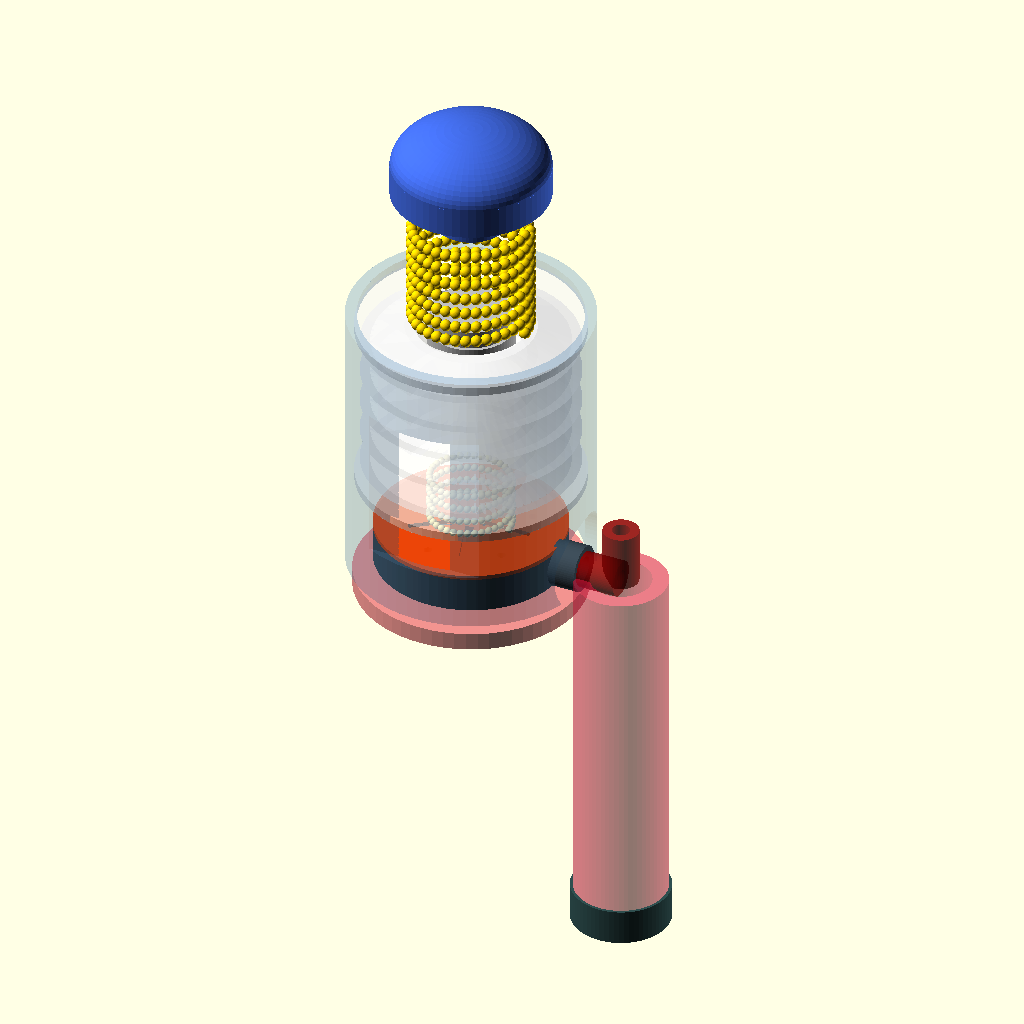
Cell 1 — every parameter at its default value.
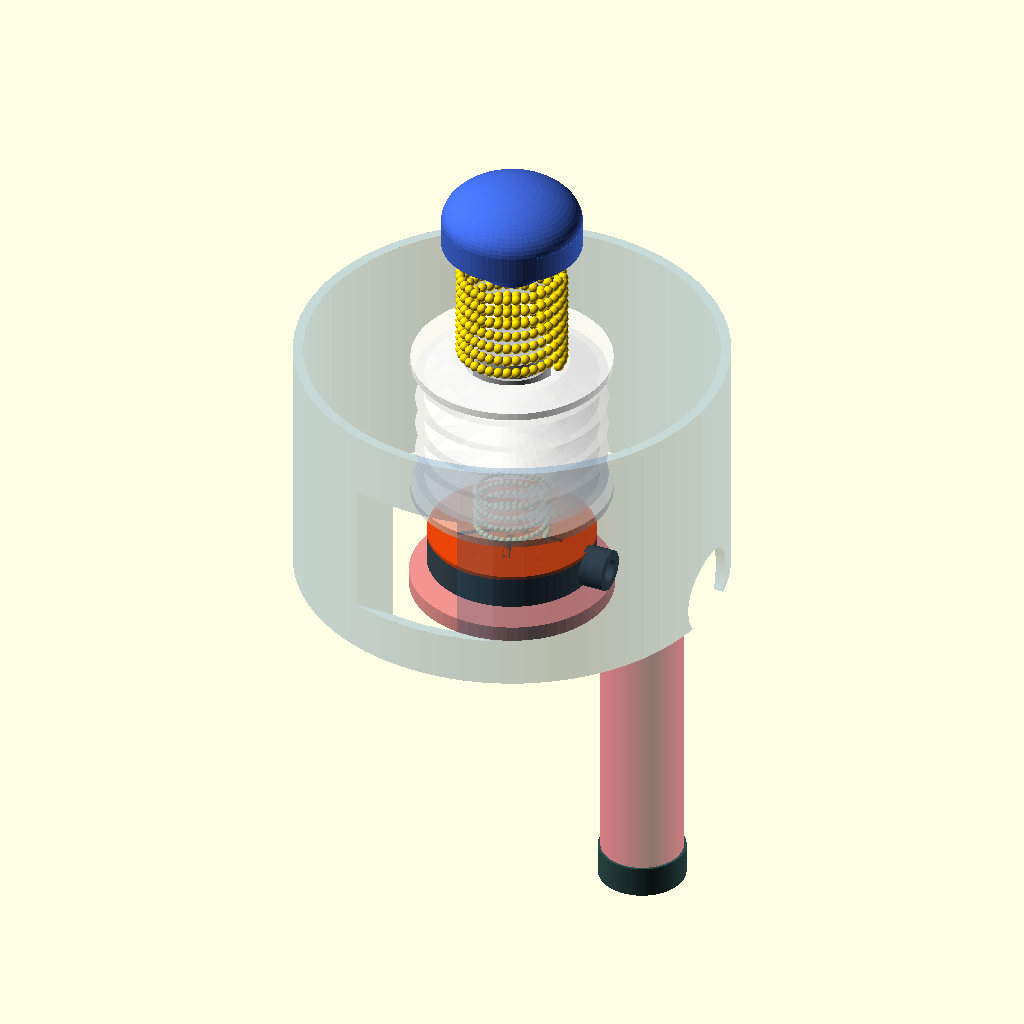
Cell 2: HOUSING_OD = 68 (everything else at default).
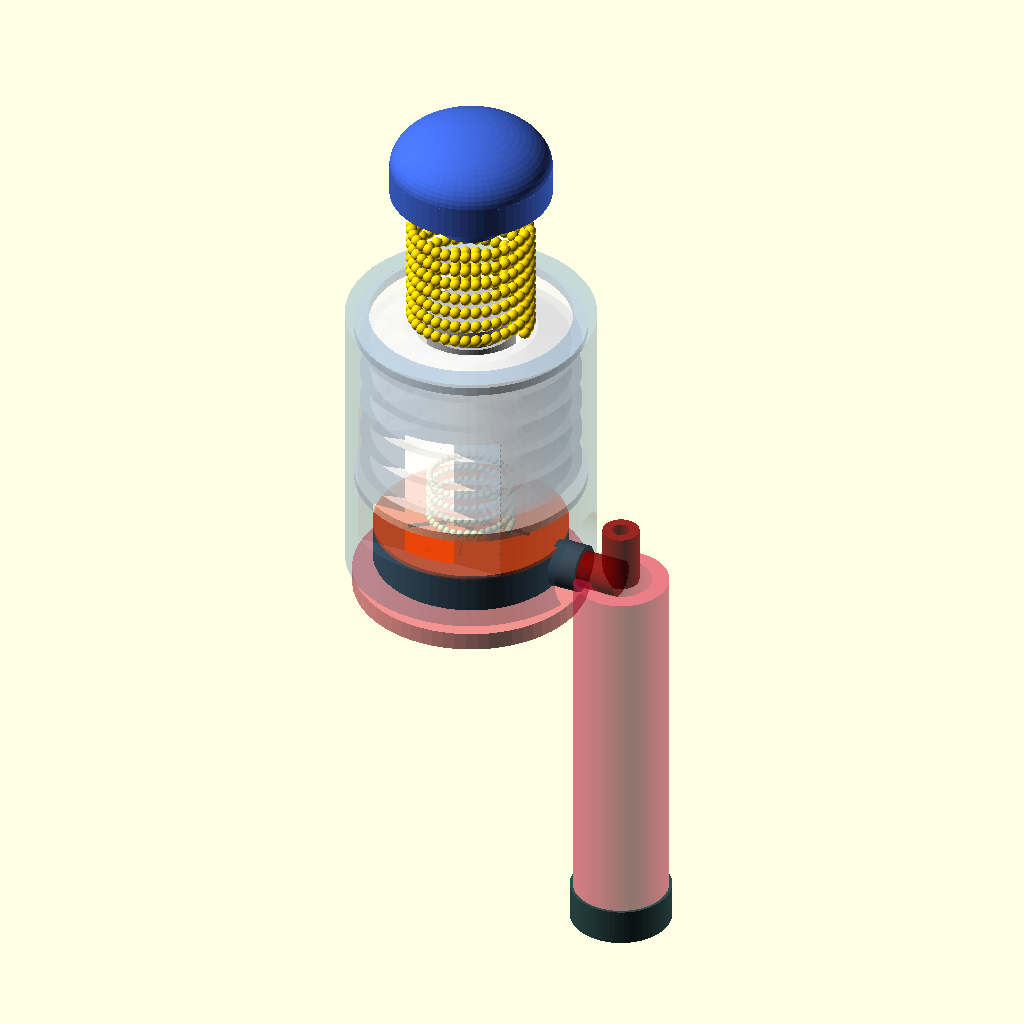
Cell 3: HOUSING_WALL = 3.2 (everything else at default).
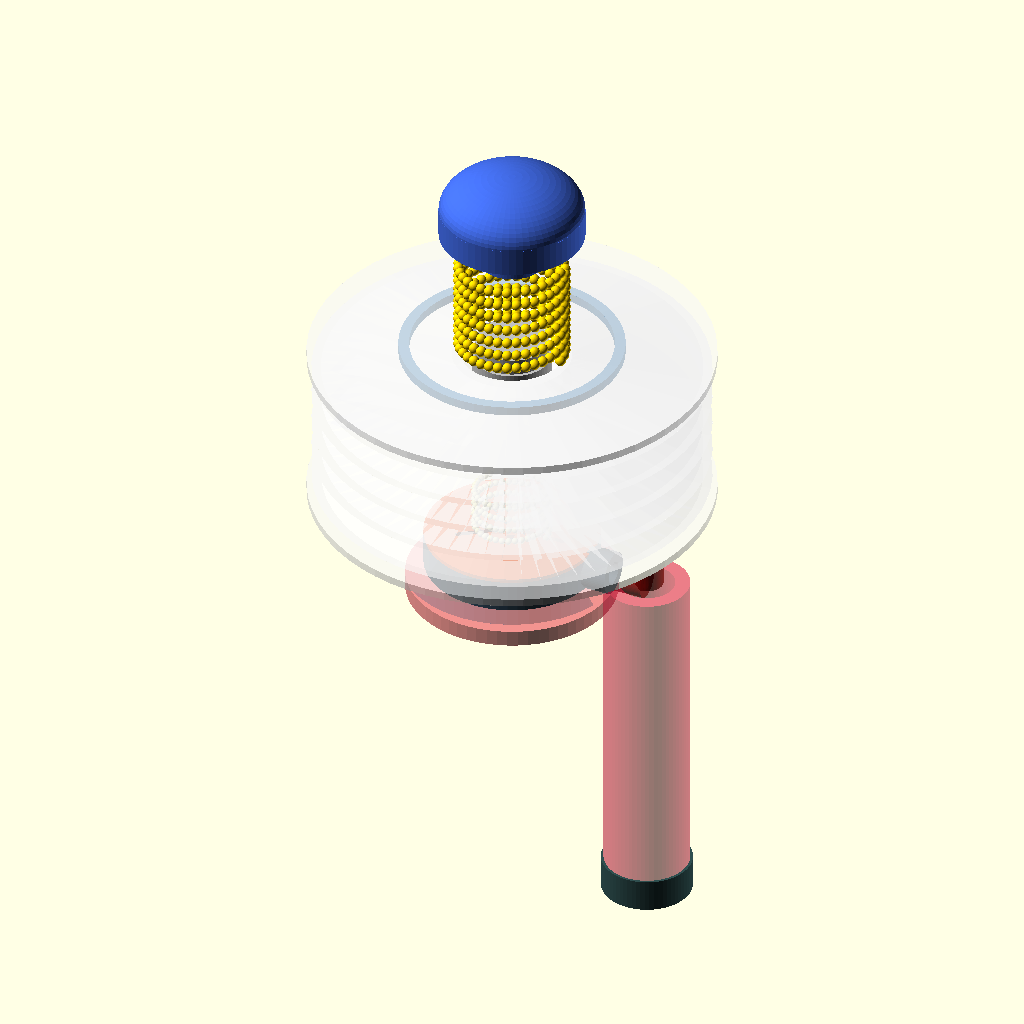
Cell 4 — BELLOWS_OD set to 60, the other parameters unchanged.
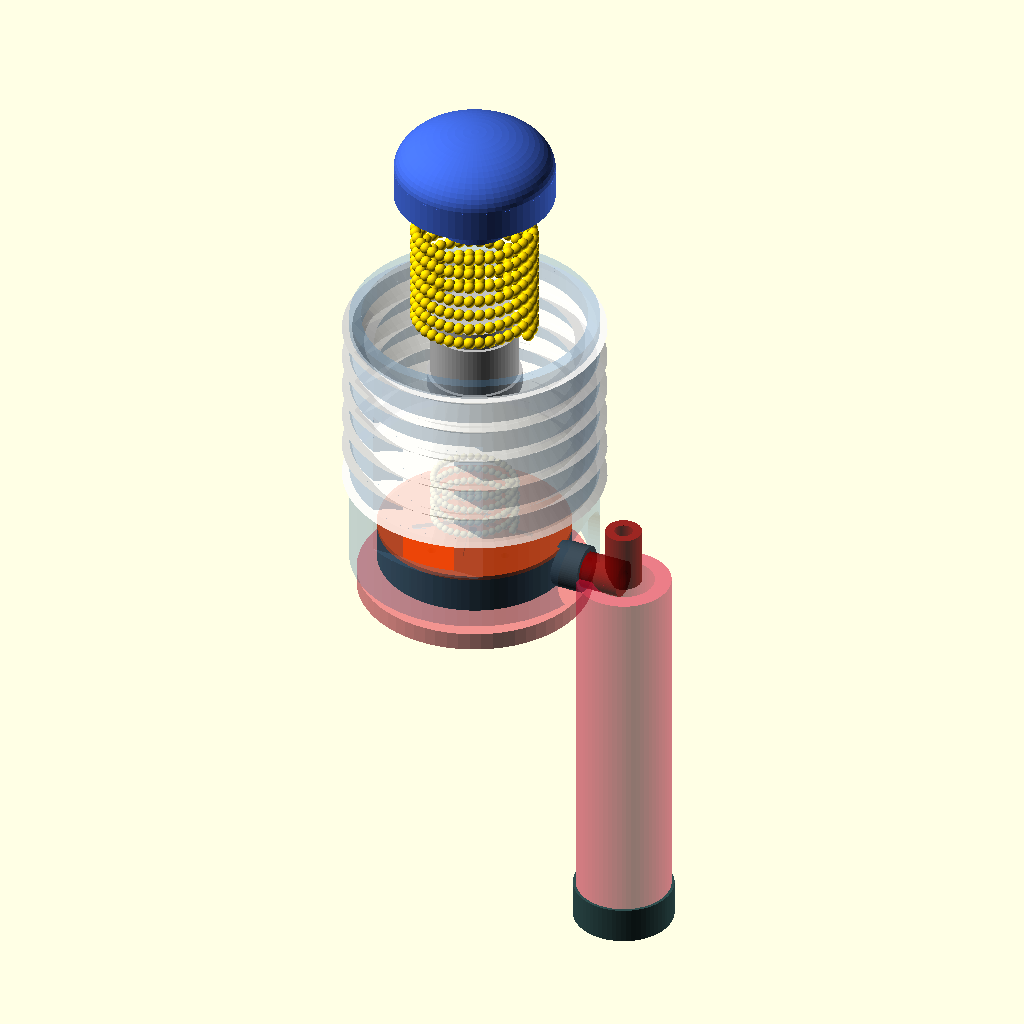
Cell 5 — BELLOWS_ID set to 36, the other parameters unchanged.
The same orthographic view direction (rotation 55°, 0°, 25°; colour scheme Cornfield) for every cell, with the view re-fitted per cell, so scale and position can differ between cells.
The OpenSCAD source (lifeline/src/cad/quickly_draw_004.scad):
// =============================================================
// Quickly-Draw! Compact Vacuum Blood Sampler â€” v004
// Final: connecting elbow vacutube, working mid-plane section,
//        STL-printable individual subassembly modes.
// =============================================================

$fn = 64;
explode    = 9;
view_mode  = "assembled";   // "explode" | "assembled" | "section"
print_part = "all";       // "all"|"bellows"|"manifold"|"housing"|
                          // "needle_disc"|"check_valve"|"button"|
                          // "plunger"|"skin_skirt"

// --------- KEY DIMENSIONS (mm) ---------
HOUSING_OD       = 34.0;
HOUSING_WALL     = 1.6;

BELLOWS_OD       = 30.0;
BELLOWS_ID       = 18.0;
BELLOWS_H        = 24.0;
BELLOWS_FOLDS    = 5;
BELLOWS_WALL     = 1.4;

MANIFOLD_OD      = 26.5;
MANIFOLD_T       = 5.0;
MANIFOLD_PORTS   = 5;
PORT_DIA         = 2.0;
PORT_LEN         = 11.0;

NEEDLE_DISC_OD   = 17.0;
NEEDLE_DISC_T    = 2.0;
NEEDLE_GRID      = 5;
NEEDLE_PITCH     = 3.0;
NEEDLE_H         = 1.6;
NEEDLE_BASE_R    = 0.32;

PLUNGER_OD       = 12.0;
PLUNGER_LEN      = 26.0;

ACT_SPRING_OD    = 18.0;
ACT_SPRING_ID    = 14.0;
ACT_SPRING_LEN   = 16.0;
ACT_SPRING_TURNS = 7;

RET_SPRING_OD    = 13.0;
RET_SPRING_ID    = 9.5;
RET_SPRING_LEN   = 8.0;
RET_SPRING_TURNS = 4;

BUTTON_OD        = 22.0;
BUTTON_H         = 7.0;
BUTTON_STEM_OD   = 10.0;
BUTTON_STEM_H    = 5.0;

CHECK_VALVE_OD   = 26.5;
CHECK_VALVE_T    = 0.6;
CHECK_VALVE_PORTS = 5;
CHECK_VALVE_PORT_W = 1.2;
CHECK_VALVE_PORT_L = 7.0;

VACUTUBE_OD      = 13.0;
VACUTUBE_BORE    = 8.5;
VACUTUBE_LEN     = 50.0;
VACUTUBE_CAP_H   = 5.0;

SKIN_SKIRT_OD    = 32.0;
SKIN_SKIRT_ID    = 19.0;
SKIN_SKIRT_H     = 2.5;

ELBOW_OD         = 5.0;
ELBOW_BORE       = 2.5;
ELBOW_RUN        = 8.0;

// --------- HELPERS ---------
function ez(base, idx) = base + (view_mode=="explode" ? explode*idx : 0);

module coil(od, id, length, turns, wire_d=1.2){
    rad_mid = (od + id)/4;
    n_seg = 36;
    total = turns * n_seg;
    for (t = [0:total]){
        a = t * (360/n_seg);
        z = (t/total) * length;
        translate([rad_mid*cos(a), rad_mid*sin(a), z])
            sphere(d=wire_d);
    }
}

module bellows(od, id, h, folds, wall){
    n_pts = folds*2 + 1;
    half_pitch = h / (folds*2);
    outer = [ for (i = [0:n_pts-1])
        [ (i%2==0 ? id/2 : od/2), i * half_pitch ] ];
    inner = [ for (i = [n_pts-1:-1:0])
        [ (i%2==0 ? max(1.0, id/2 - wall)
                  : max(1.0, od/2 - wall)),
          i * half_pitch ] ];
    rotate_extrude($fn=$fn) polygon(points = concat(outer, inner));
    for (z = [0, h])
        translate([0,0,z - 0.6])
            difference(){
                cylinder(d=od + 1.5, h=1.2, $fn=$fn);
                translate([0,0,-0.1])
                    cylinder(d=id - 2, h=1.6, $fn=$fn);
            }
}

module needle_disc(){
    color("DarkSlateGray", 1.0)
        cylinder(d=NEEDLE_DISC_OD, h=NEEDLE_DISC_T, $fn=$fn);
    color("Silver", 1.0)
        for (ix = [0:NEEDLE_GRID-1])
            for (iy = [0:NEEDLE_GRID-1]){
                x = (ix - (NEEDLE_GRID-1)/2) * NEEDLE_PITCH;
                y = (iy - (NEEDLE_GRID-1)/2) * NEEDLE_PITCH;
                translate([x, y, -NEEDLE_H])
                    cylinder(r1=0.02, r2=NEEDLE_BASE_R,
                             h=NEEDLE_H, $fn=14);
            }
    color("DarkSlateGray")
        translate([NEEDLE_DISC_OD/2 - 1.2, -1.2, NEEDLE_DISC_T - 0.5])
            cube([2.4, 2.4, 0.7]);
}

module manifold(){
    color("#3b4a55"){
        difference(){
            union(){
                cylinder(d=MANIFOLD_OD, h=MANIFOLD_T, $fn=$fn);
                translate([MANIFOLD_OD/2 - 0.5, 0, MANIFOLD_T/2])
                    rotate([0,90,0])
                        cylinder(d=6.5, h=4.0, $fn=$fn);
            }
            translate([0,0,1.2])
                cylinder(d=4.0, h=MANIFOLD_T, $fn=$fn);
            for (i = [0:MANIFOLD_PORTS-1])
                rotate([0,0,i*360/MANIFOLD_PORTS])
                    translate([0, -PORT_DIA/2, MANIFOLD_T/2 - PORT_DIA/2])
                        cube([PORT_LEN, PORT_DIA, PORT_DIA]);
            translate([0,0,-0.1])
                cylinder(d=2.5, h=MANIFOLD_T+0.2, $fn=$fn);
            for (i = [0:CHECK_VALVE_PORTS-1])
                rotate([0,0,i*360/CHECK_VALVE_PORTS + 36])
                    translate([8.5, 0, MANIFOLD_T - 1.2])
                        cylinder(d=1.2, h=1.6, $fn=$fn);
            translate([0, 0, MANIFOLD_T/2])
                rotate([0,90,0])
                    cylinder(d=3.5, h=MANIFOLD_OD/2 + 6,
                             $fn=$fn);
        }
    }
}

module check_valve(){
    color("OrangeRed", 0.9){
        difference(){
            cylinder(d=CHECK_VALVE_OD, h=CHECK_VALVE_T, $fn=$fn);
            for (i = [0:CHECK_VALVE_PORTS-1])
                rotate([0,0,i*360/CHECK_VALVE_PORTS])
                    translate([1.6, -CHECK_VALVE_PORT_W/2, -0.1])
                        cube([CHECK_VALVE_PORT_L,
                              CHECK_VALVE_PORT_W,
                              CHECK_VALVE_T+0.2]);
        }
    }
}

module plunger(){
    color("Silver"){
        cylinder(d=PLUNGER_OD, h=PLUNGER_LEN, $fn=$fn);
        translate([0,0,PLUNGER_LEN*0.65])
            difference(){
                cylinder(d=PLUNGER_OD+1.0, h=2.0, $fn=$fn);
                translate([0,0,-0.1])
                    cylinder(d=PLUNGER_OD-1.6, h=2.4, $fn=$fn);
            }
        translate([0,0,PLUNGER_LEN])
            cylinder(d=PLUNGER_OD-1, h=2.5, $fn=$fn);
    }
}

module bellows_assy(){
    color("WhiteSmoke", 0.6)
        bellows(BELLOWS_OD, BELLOWS_ID, BELLOWS_H,
                BELLOWS_FOLDS, BELLOWS_WALL);
}

module housing(h_actual){
    color("SteelBlue", 0.30){
        difference(){
            cylinder(d=HOUSING_OD, h=h_actual, $fn=$fn);
            translate([0,0,-0.1])
                cylinder(d=HOUSING_OD - 2*HOUSING_WALL,
                         h=h_actual + 0.2, $fn=$fn);
            translate([-12, -HOUSING_OD/2 - 0.5, h_actual*0.2])
                cube([24, HOUSING_WALL+1, h_actual*0.55]);
            translate([0,0,h_actual*0.10])
                rotate([0,90,0])
                    cylinder(d=VACUTUBE_OD+0.6,
                             h=HOUSING_OD, $fn=$fn);
        }
    }
}

module skin_skirt(){
    color("LightCoral", 0.85){
        difference(){
            cylinder(d=SKIN_SKIRT_OD, h=SKIN_SKIRT_H, $fn=$fn);
            translate([0,0,-0.1])
                cylinder(d=SKIN_SKIRT_ID,
                         h=SKIN_SKIRT_H+0.2, $fn=$fn);
        }
    }
}

module vacutube(){
    color("Crimson", 0.55){
        difference(){
            cylinder(d=VACUTUBE_OD, h=VACUTUBE_LEN, $fn=$fn);
            translate([0,0,1.5])
                cylinder(d=VACUTUBE_BORE,
                         h=VACUTUBE_LEN, $fn=$fn);
        }
    }
    color("DarkSlateGray")
        translate([0,0,-VACUTUBE_CAP_H])
            cylinder(d=VACUTUBE_OD+0.8, h=VACUTUBE_CAP_H, $fn=$fn);
}

// connecting elbow tube manifold port â†’ vacutube cap
module elbow(){
    color("DarkRed", 0.85){
        // horizontal run
        rotate([0,90,0])
            difference(){
                cylinder(d=ELBOW_OD, h=ELBOW_RUN, $fn=$fn);
                translate([0,0,-0.1])
                    cylinder(d=ELBOW_BORE, h=ELBOW_RUN+0.2, $fn=$fn);
            }
        // 90Â° bend down to vacutube cap
        translate([ELBOW_RUN, 0, 0])
            difference(){
                cylinder(d=ELBOW_OD, h=ELBOW_RUN, $fn=$fn);
                translate([0,0,-0.1])
                    cylinder(d=ELBOW_BORE, h=ELBOW_RUN+0.2, $fn=$fn);
            }
    }
}

module button(){
    color("RoyalBlue"){
        translate([0,0,BUTTON_H*0.6])
            scale([1,1,0.55])
                sphere(d=BUTTON_OD);
        cylinder(d=BUTTON_OD, h=BUTTON_H*0.6, $fn=$fn);
        translate([0,0,-BUTTON_STEM_H])
            cylinder(d=BUTTON_STEM_OD, h=BUTTON_STEM_H, $fn=$fn);
    }
}

module act_spring(){
    color("Gold")
        coil(ACT_SPRING_OD, ACT_SPRING_ID,
             ACT_SPRING_LEN, ACT_SPRING_TURNS, wire_d=1.6);
}

module ret_spring(){
    color("Khaki")
        coil(RET_SPRING_OD, RET_SPRING_ID,
             RET_SPRING_LEN, RET_SPRING_TURNS, wire_d=1.0);
}

// =============================================================
Z_SKIRT          = 0;
Z_NEEDLE_DISC    = SKIN_SKIRT_H;
Z_MANIFOLD       = Z_NEEDLE_DISC + NEEDLE_DISC_T;
Z_CHECK_VALVE    = Z_MANIFOLD + MANIFOLD_T;
Z_RET_SPRING     = Z_CHECK_VALVE + CHECK_VALVE_T;
Z_BELLOWS        = Z_RET_SPRING + RET_SPRING_LEN;
Z_PLUNGER_BASE   = Z_RET_SPRING + RET_SPRING_LEN - 2;
Z_ACT_SPRING     = Z_BELLOWS + BELLOWS_H + 1;
Z_BUTTON         = Z_ACT_SPRING + ACT_SPRING_LEN + BUTTON_STEM_H;

ASSEMBLED_H = Z_BELLOWS + BELLOWS_H + 2;

// =============================================================
module assembly(){
    translate([0,0,ez(Z_SKIRT, 0)])           skin_skirt();
    translate([0,0,ez(Z_NEEDLE_DISC, 1)])     needle_disc();
    translate([0,0,ez(Z_MANIFOLD, 2)])        manifold();
    translate([0,0,ez(Z_CHECK_VALVE, 3)])     check_valve();
    translate([0,0,ez(Z_RET_SPRING, 4)])      ret_spring();
    translate([0,0,ez(Z_BELLOWS, 5)])         bellows_assy();
    translate([0,0,ez(Z_PLUNGER_BASE, 5)])    plunger();
    translate([0,0,ez(Z_ACT_SPRING, 6)])      act_spring();
    translate([0,0,ez(Z_BUTTON, 7)])          button();

    if (view_mode != "explode")
        translate([0,0,Z_NEEDLE_DISC + NEEDLE_DISC_T])
            housing(ASSEMBLED_H - NEEDLE_DISC_T - SKIN_SKIRT_H);

    // elbow + vacutube
    vacu_dx = (view_mode=="explode" ? explode*1.2 : 0);
    elbow_x = MANIFOLD_OD/2 + 1;
    translate([elbow_x, 0, ez(Z_MANIFOLD, 2) + MANIFOLD_T/2])
        elbow();
    translate([elbow_x + ELBOW_RUN, 0,
              ez(Z_MANIFOLD, 2) + MANIFOLD_T/2 - VACUTUBE_LEN
              + (view_mode=="explode" ? -explode*0.8 : 0)])
        vacutube();
}

module main(){
    if (view_mode == "section"){
        // bisect along Y axis: remove +x half
        difference(){
            assembly();
            translate([0, -200, -50])
                cube([200, 400, 400]);
        }
    } else {
        assembly();
    }
}

// individual print-part dispatcher (for STL export)
module print_dispatch(){
    if      (print_part == "bellows")     bellows_assy();
    else if (print_part == "manifold")    manifold();
    else if (print_part == "housing")     housing(ASSEMBLED_H);
    else if (print_part == "needle_disc") needle_disc();
    else if (print_part == "check_valve") check_valve();
    else if (print_part == "button")      button();
    else if (print_part == "plunger")     plunger();
    else if (print_part == "skin_skirt")  skin_skirt();
    else                                  main();
}

print_dispatch();
Customizer parameters (derived from the source; name, type, default, range or options):
explode: number, default 9
view_mode: string, default "assembled"
print_part: string, default "all"
HOUSING_OD: number, default 34
HOUSING_WALL: number, default 1.6
BELLOWS_OD: number, default 30
BELLOWS_ID: number, default 18
BELLOWS_H: number, default 24
BELLOWS_FOLDS: number, default 5
BELLOWS_WALL: number, default 1.4
MANIFOLD_OD: number, default 26.5
MANIFOLD_T: number, default 5
MANIFOLD_PORTS: number, default 5
PORT_DIA: number, default 2
PORT_LEN: number, default 11
NEEDLE_DISC_OD: number, default 17
NEEDLE_DISC_T: number, default 2
NEEDLE_GRID: number, default 5
NEEDLE_PITCH: number, default 3
NEEDLE_H: number, default 1.6
NEEDLE_BASE_R: number, default 0.32
PLUNGER_OD: number, default 12
PLUNGER_LEN: number, default 26
ACT_SPRING_OD: number, default 18
ACT_SPRING_ID: number, default 14
ACT_SPRING_LEN: number, default 16
ACT_SPRING_TURNS: number, default 7
RET_SPRING_OD: number, default 13
RET_SPRING_ID: number, default 9.5
RET_SPRING_LEN: number, default 8
RET_SPRING_TURNS: number, default 4
BUTTON_OD: number, default 22
BUTTON_H: number, default 7
BUTTON_STEM_OD: number, default 10
BUTTON_STEM_H: number, default 5
CHECK_VALVE_OD: number, default 26.5
CHECK_VALVE_T: number, default 0.6
CHECK_VALVE_PORTS: number, default 5
CHECK_VALVE_PORT_W: number, default 1.2
CHECK_VALVE_PORT_L: number, default 7
VACUTUBE_OD: number, default 13
VACUTUBE_BORE: number, default 8.5
VACUTUBE_LEN: number, default 50
VACUTUBE_CAP_H: number, default 5
SKIN_SKIRT_OD: number, default 32
SKIN_SKIRT_ID: number, default 19
SKIN_SKIRT_H: number, default 2.5
ELBOW_OD: number, default 5
ELBOW_BORE: number, default 2.5
ELBOW_RUN: number, default 8
